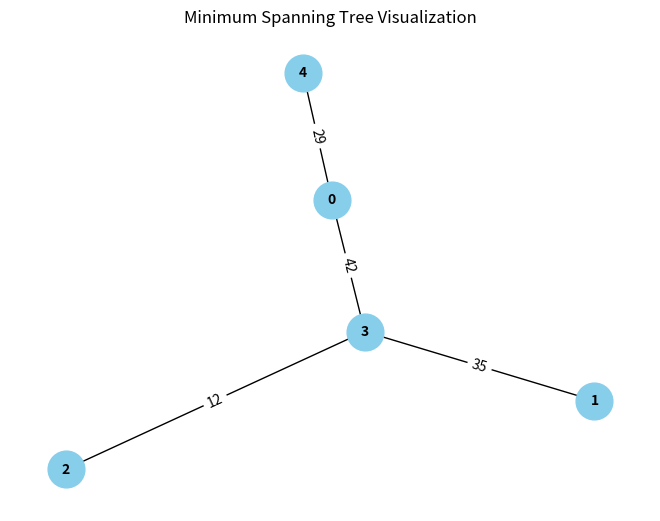
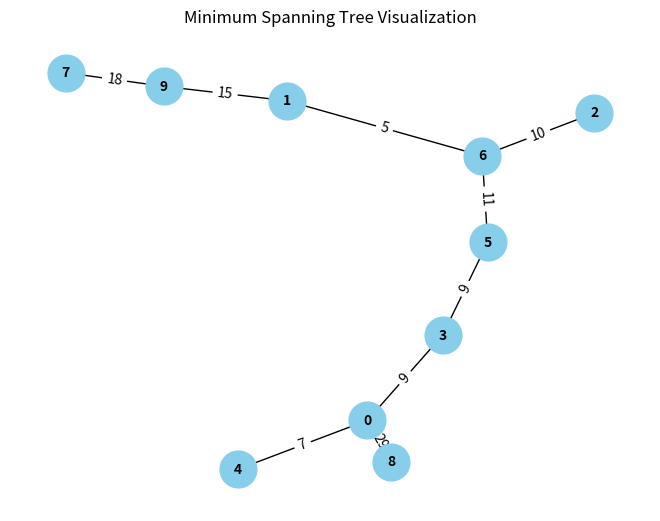
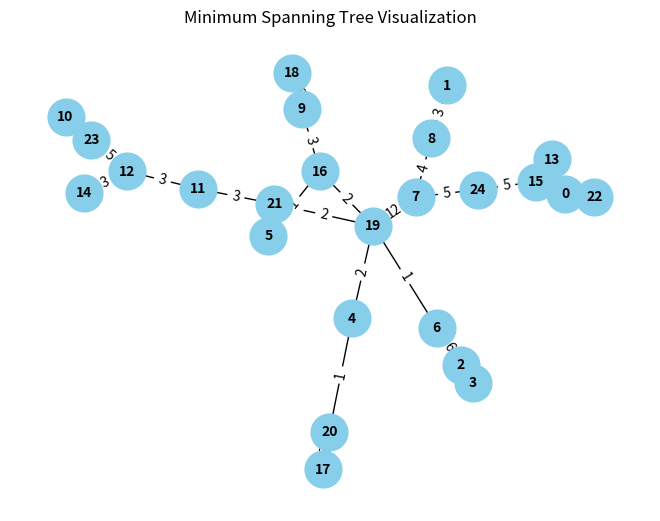
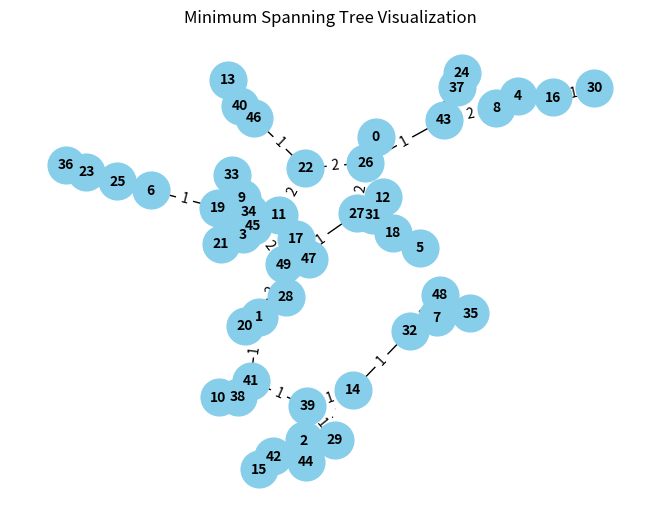
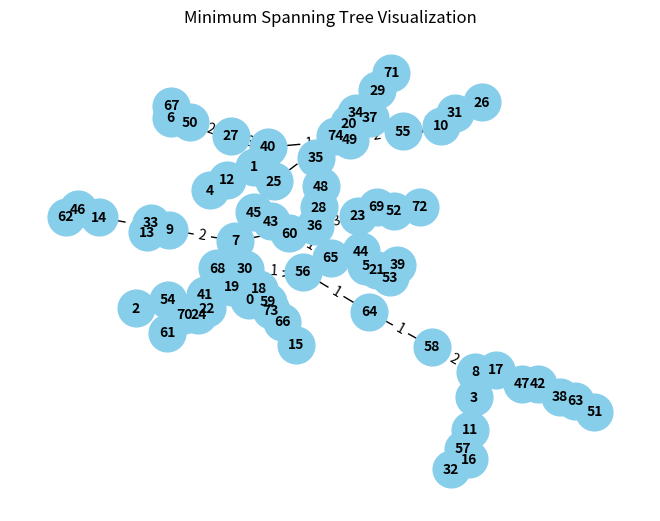
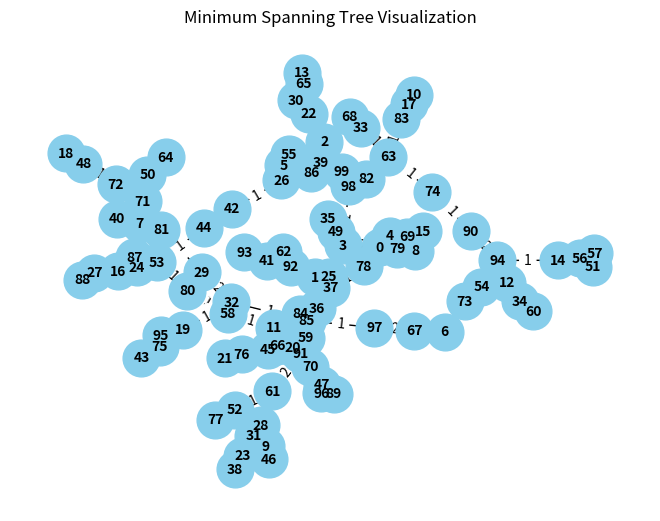

The matplotlib source for these figures, in order:
# -*- coding: utf-8 -*-
"""Untitled14.ipynb

Automatically generated by Colab.

Original file is located at
    https://colab.research.google.com/drive/1cMWLMrpbeSprtwxiH3NJoQSwmibTXIys
"""

import time
import random
import networkx as nx
import matplotlib.pyplot as plt

class Graph:
    def __init__(self, vertices):
        self.V = vertices
        self.graph = []

    def add_edge(self, src, dest, weight):
        self.graph.append((src, dest, weight))

    def find(self, parent, i):
        if parent[i] == i:
            return i
        return self.find(parent, parent[i])

    def union(self, parent, rank, x, y):
        x_root = self.find(parent, x)
        y_root = self.find(parent, y)

        if rank[x_root] < rank[y_root]:
            parent[x_root] = y_root
        elif rank[x_root] > rank[y_root]:
            parent[y_root] = x_root
        else:
            parent[y_root] = x_root
            rank[x_root] += 1

    def kruskal_mst(self):
        start_time = time.time()

        result = []
        i, e = 0, 0
        self.graph = sorted(self.graph, key=lambda item: item[2])
        parent = [i for i in range(self.V)]
        rank = [0] * self.V

        while e < self.V - 1:
            u, v, w = self.graph[i]
            i += 1
            x = self.find(parent, u)
            y = self.find(parent, v)
            if x != y:
                e += 1
                result.append((u, v, w))
                self.union(parent, rank, x, y)

        end_time = time.time()
        total_time = end_time - start_time

        return total_time, result

def draw_graph(graph, mst_edges):
    G = nx.Graph()
    for u, v, w in mst_edges:
        G.add_edge(u, v, weight=w)

    pos = nx.spring_layout(G)
    labels = nx.get_edge_attributes(G, 'weight')
    nx.draw(G, pos, with_labels=True, node_size=700, node_color="skyblue", font_size=10, font_weight="bold")
    nx.draw_networkx_edge_labels(G, pos, edge_labels=labels)
    plt.title("Minimum Spanning Tree Visualization")
    plt.show()

# Example usage
if __name__ == "__main__":
    sizes = [5, 10, 25, 50, 75, 100]

    for size in sizes:
        graph = Graph(size)
        for i in range(size):
            for j in range(i+1, size):
                graph.add_edge(i, j, random.randint(1, 100))

        time_taken, mst_edges = graph.kruskal_mst()
        draw_graph(graph, mst_edges)

        print(f"Execution time for {size} nodes: {time_taken} seconds")
